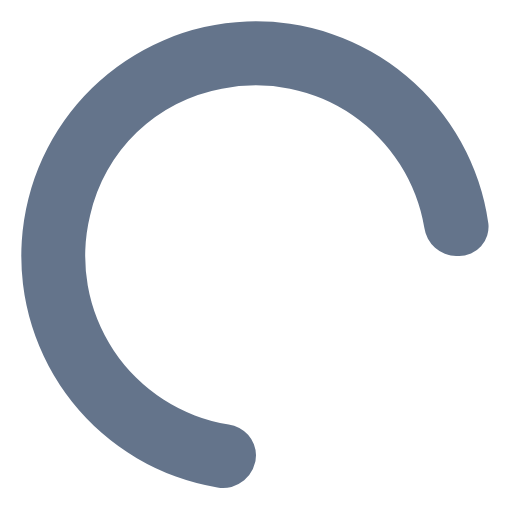
t = 0.00 s
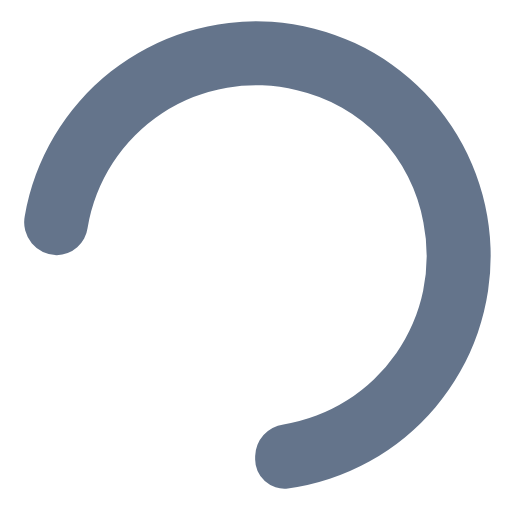
t = 0.19 s
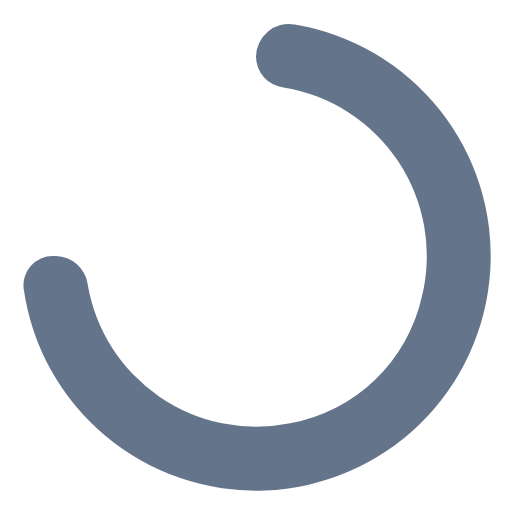
t = 0.38 s
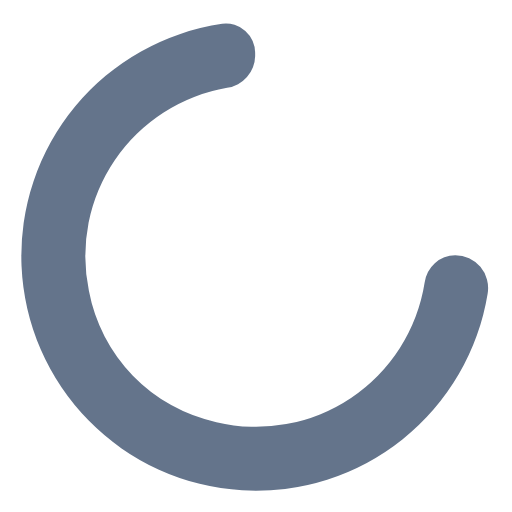
t = 0.56 s

The animated SVG that drew these frames (rendered in a browser with its animation timeline set to each time). Animation: 1 SMIL element (animateTransform=1); one cycle of 0.75 s, repeats indefinitely.

<svg fill="#64748b" viewBox="0 0 24 24" xmlns="http://www.w3.org/2000/svg"><path d="M10.72,19.9a8,8,0,0,1-6.5-9.79A7.77,7.77,0,0,1,10.4,4.16a8,8,0,0,1,9.49,6.52A1.54,1.54,0,0,0,21.38,12h.13a1.37,1.37,0,0,0,1.38-1.54,11,11,0,1,0-12.7,12.39A1.54,1.54,0,0,0,12,21.34h0A1.47,1.47,0,0,0,10.72,19.9Z"><animateTransform attributeName="transform" type="rotate" dur="0.75s" values="0 12 12;360 12 12" repeatCount="indefinite"/></path></svg>
